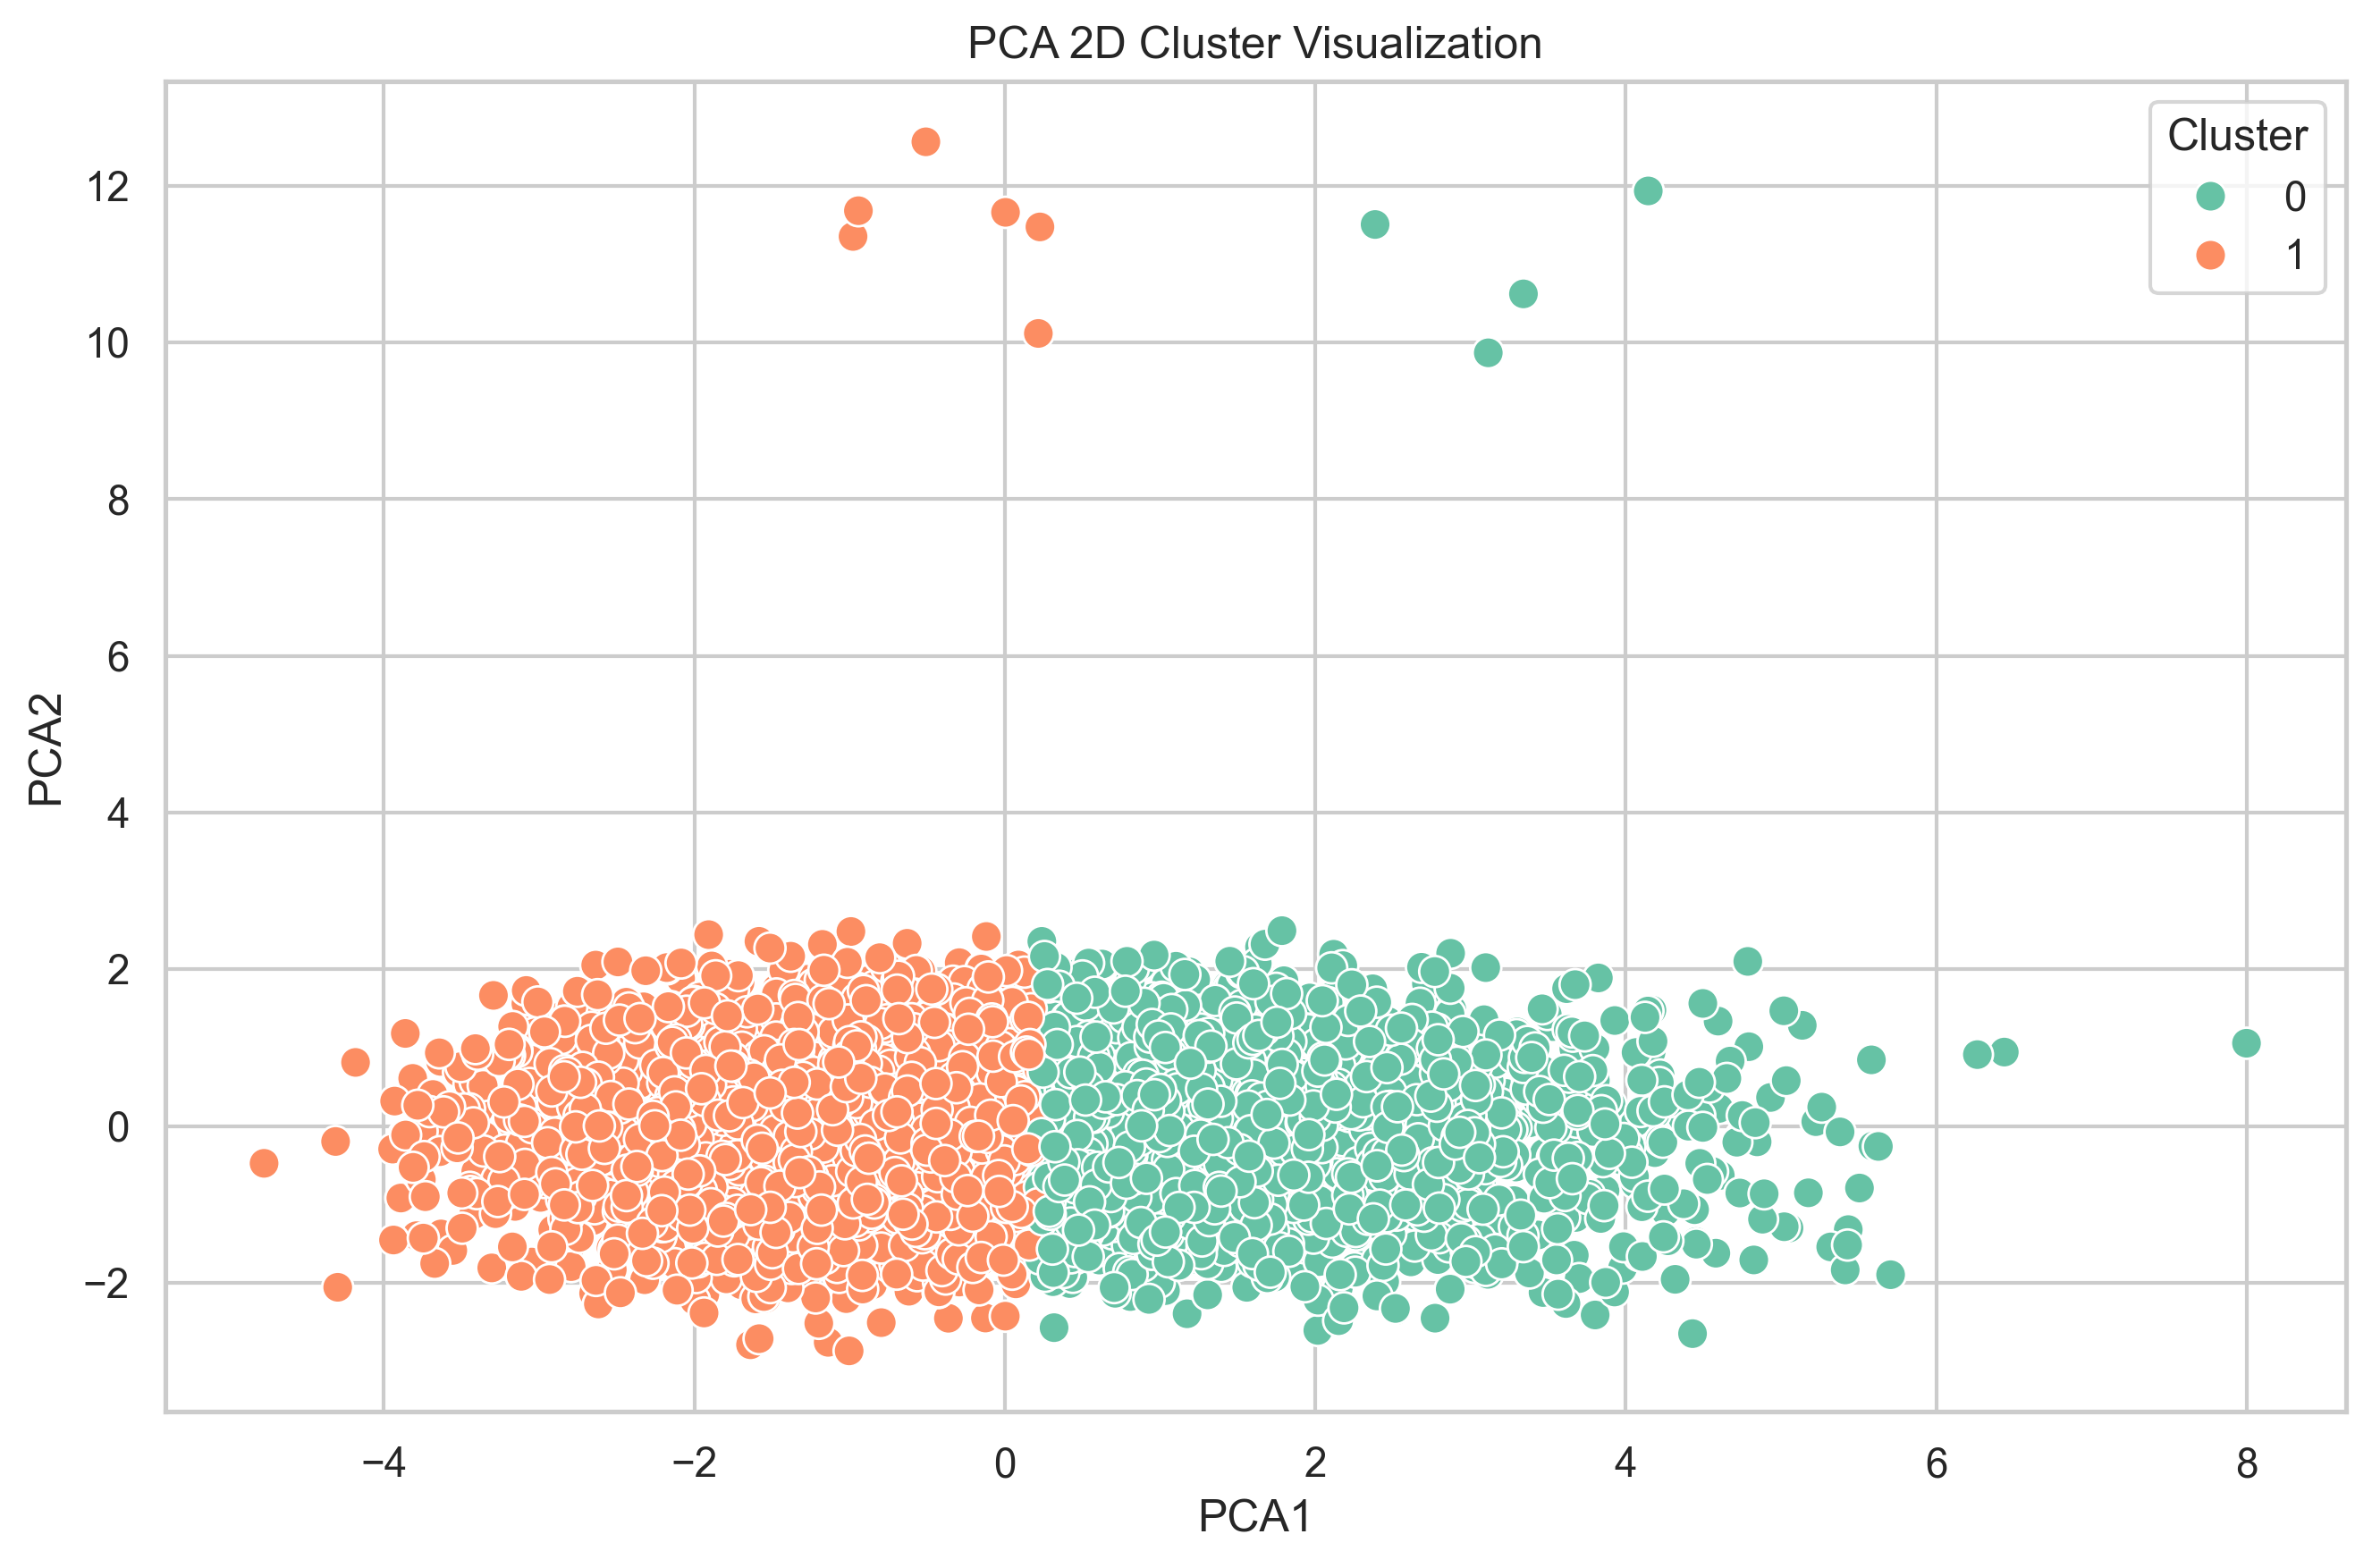

Source data for this figure (header and first rows):
PCA1, PCA2, Cluster
2.221, 0.5978, 0
-2.396, 1.41, 1
2.77, 0.8364, 0
-1.005, 0.853, 1
0.5022, -0.7561, 0
0.1065, 0.5619, 1
-1.251, 0.7877, 1
-0.4517, -0.3424, 1
1.131, 1.298, 0
0.5622, 1.346, 0
3.227, 0.4195, 0
-1.812, 0.4617, 1
0.3307, -1.039, 0
1.895, 0.464, 0
3.803, -2.407, 0
-1.516, 0.7569, 1
-0.1489, -0.3556, 1
-0.7507, 0.07186, 1
4.277, 0.1241, 0
1.673, -0.776, 0
-2.732, -0.1336, 1
-2.2, 0.3353, 1
-0.5347, -0.6058, 1
-0.2185, -0.5487, 1
1.502, 0.7979, 0
-0.12, -1.132, 1
-0.4259, -0.4571, 1
0.105, -0.5964, 1
0.5002, 1.144, 0
-1.99, -0.1108, 1
0.1892, 0.7526, 1
2.148, -2.065, 0
-0.953, -0.1461, 1
-0.7501, -1.061, 1
-1.269, 0.3164, 1
-0.5369, 0.07487, 1
0.2659, 0.4641, 0
2.936, 0.4108, 0
0.2542, -1.685, 0
0.7335, 0.9365, 0
2.115, -0.6174, 0
3.679, -1.163, 0
-1.028, 0.5514, 1
1.546, -1.345, 0
1.278, -1.111, 0
5.434, -1.318, 0
-1.816, -0.4222, 1
-0.9179, -0.1038, 1
1.481, 0.3129, 0
2.121, 0.6109, 0
0.09656, -0.7618, 1
0.6568, 0.4743, 0
0.7914, 0.311, 0
-1.767, -0.925, 1
2.335, -1.493, 0
-1.389, -0.528, 1
-0.3024, -0.3241, 1
-0.4617, -0.4658, 1
0.7687, 1.168, 0
-1.342, -0.7455, 1
... 4,960 more rows
